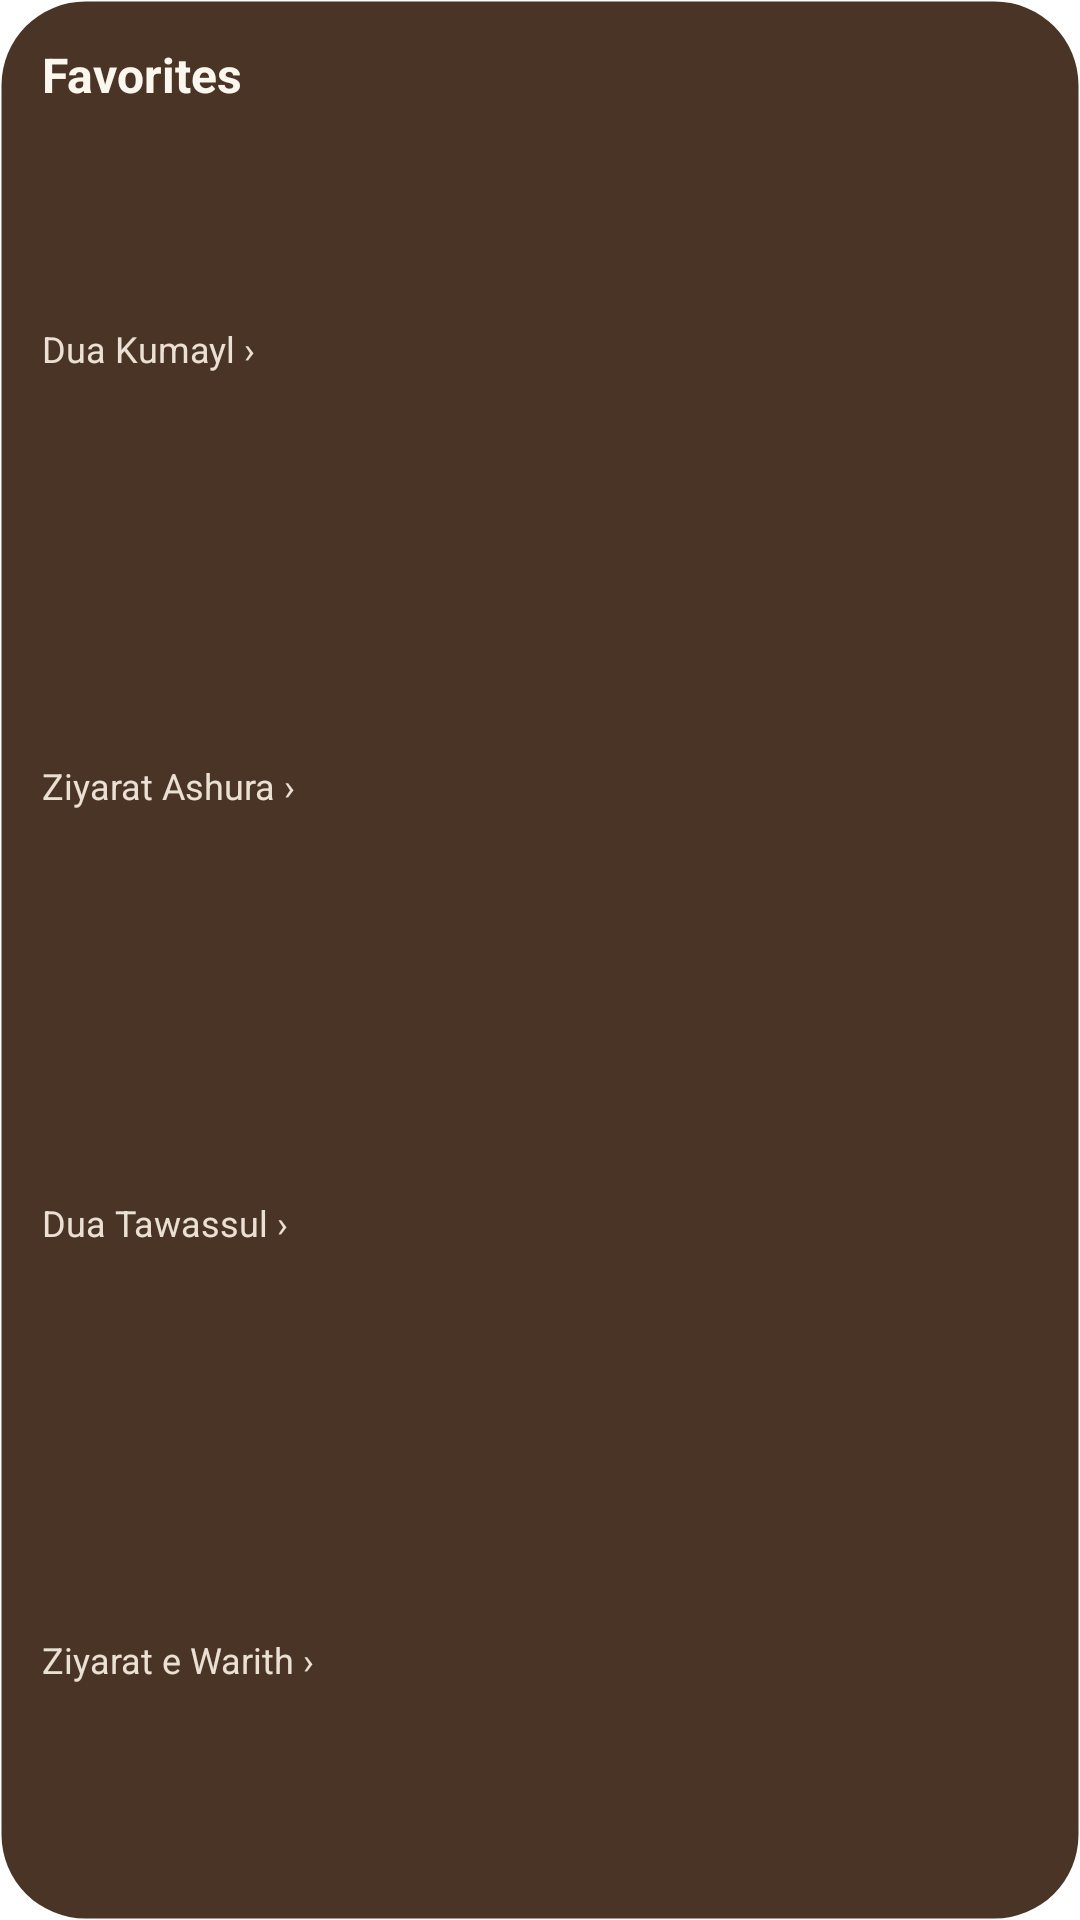

Layout XML and referenced resources for this Android screen:
<!-- AndroidManifest.xml: fallback theme Theme.MaterialComponents.DayNight.NoActionBar -->
<!-- res/layout/widget_preview_favorites.xml -->
<?xml version="1.0" encoding="utf-8"?>
<LinearLayout xmlns:android="http://schemas.android.com/apk/res/android"
    android:layout_width="match_parent"
    android:layout_height="match_parent"
    android:background="@drawable/widget_surface"
    android:orientation="vertical"
    android:padding="14dp">

    <TextView
        android:layout_width="match_parent"
        android:layout_height="wrap_content"
        android:layout_marginBottom="8dp"
        android:maxLines="1"
        android:text="@string/widget_favorites_name"
        android:textColor="@color/widget_primary_text"
        android:textSize="16sp"
        android:textStyle="bold" />

    <TextView
        android:layout_width="match_parent"
        android:layout_height="0dp"
        android:layout_weight="1"
        android:gravity="center_vertical"
        android:maxLines="1"
        android:text="@string/widget_preview_favorite_1"
        android:textColor="@color/widget_body_text"
        android:textSize="12sp" />

    <TextView
        android:layout_width="match_parent"
        android:layout_height="0dp"
        android:layout_weight="1"
        android:gravity="center_vertical"
        android:maxLines="1"
        android:text="@string/widget_preview_favorite_2"
        android:textColor="@color/widget_body_text"
        android:textSize="12sp" />

    <TextView
        android:layout_width="match_parent"
        android:layout_height="0dp"
        android:layout_weight="1"
        android:gravity="center_vertical"
        android:maxLines="1"
        android:text="@string/widget_preview_favorite_3"
        android:textColor="@color/widget_body_text"
        android:textSize="12sp" />

    <TextView
        android:layout_width="match_parent"
        android:layout_height="0dp"
        android:layout_weight="1"
        android:gravity="center_vertical"
        android:maxLines="1"
        android:text="@string/widget_preview_favorite_4"
        android:textColor="@color/widget_body_text"
        android:textSize="12sp" />
</LinearLayout>
<!-- resources referenced by this layout -->
<resources>
  <color name="widget_body_text">#FFEAE0D3</color>
  <color name="widget_primary_text">#FFFBF6EE</color>
  <!-- drawable widget_surface (drawable) -->
  <?xml version="1.0" encoding="utf-8"?>
  <shape xmlns:android="http://schemas.android.com/apk/res/android"
      android:shape="rectangle">
      <solid android:color="@color/widget_surface" />
      <stroke
          android:width="1dp"
          android:color="@color/widget_border" />
      <corners android:radius="@dimen/widget_corner_radius" />
  </shape>
  <string name="widget_favorites_name">Favorites</string>
  <string name="widget_preview_favorite_1">Dua Kumayl  ›</string>
  <string name="widget_preview_favorite_2">Ziyarat Ashura  ›</string>
  <string name="widget_preview_favorite_3">Dua Tawassul  ›</string>
  <string name="widget_preview_favorite_4">Ziyarat e Warith  ›</string>
  <color name="widget_surface">#FF4A3426</color>
  <color name="widget_border">#00000000</color>
  <dimen name="widget_corner_radius">16dp</dimen>
</resources>
